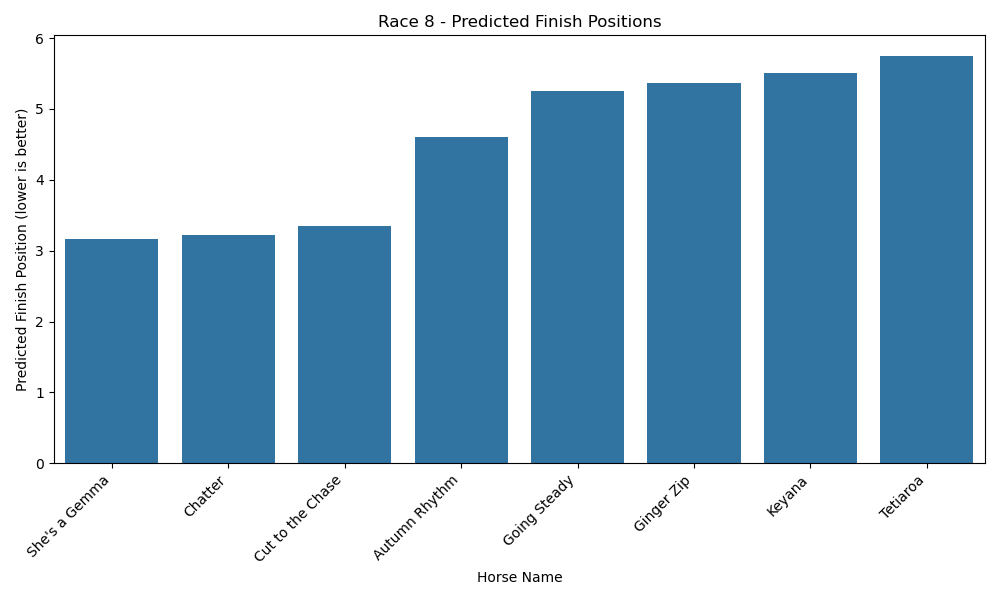

The file beside this chart, header and first rows:
original_horse_name, predicted_finish, odds, jockey, trainer
She's a Gemma, 3.161, 1.8, L Saez, W I Mott
Chatter, 3.224, 3.5, T Gaffalione, Other
Cut to the Chase, 3.345, 2.5, J R Velazquez, W A Ward
Autumn Rhythm, 4.604, 8.0, B Curtis, E Kenneally
Going Steady, 5.251, 10.0, F Prat, R Medina
Ginger Zip, 5.364, 20.0, J L Ortiz, D Jacobson
Keyana, 5.503, 15.0, J Rosario, D Leitch
Tetiaroa, 5.75, 10.0, I Ortiz, Jr., Other
